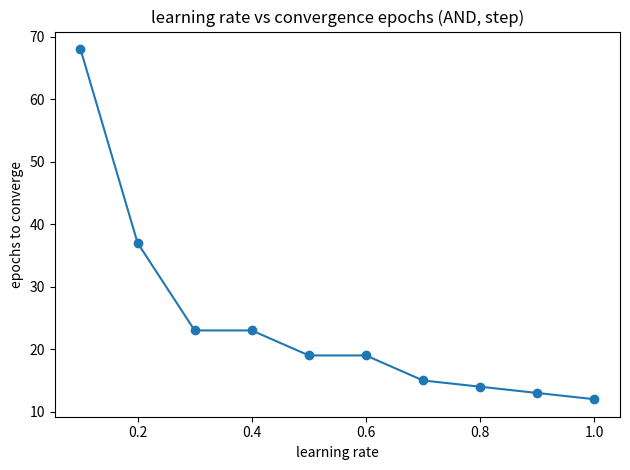

Source code (Python):
import numpy as np
import matplotlib.pyplot as plt

def summation(x, w):
    return w[0]+np.dot(x,w[1:])

def step(y):
    return 1 if y>=0 else 0

def comparator(target,output):
    return target-output

 
def train_perceptron(x_train, y_train, lr, w0=10, w1=0.2, w2=-0.75, max_epochs=1000, tol=0.002):
    w = np.array([w0, w1, w2], dtype=float)
    for epoch in range(max_epochs):
        sse=0
        for xi,ti in zip(x_train, y_train):
            y_in=summation(xi, w)
            out=step(y_in)
            err=comparator(ti, out)
            w[0]+=lr*err
            w[1:]+=lr*err*xi
            sse+=err ** 2
        if sse<=tol:
            return epoch+1
 
    return max_epochs

if __name__=='__main__':
    x_and=np.array([[0,0],[0,1],[1,0],[1,1]], dtype=float)
    y_and=np.array([0, 0, 0, 1], dtype=float)

    lrs=[0.1, 0.2, 0.3, 0.4, 0.5, 0.6, 0.7, 0.8, 0.9, 1.0]
    epochs_list=[]

    print(f"{'lr':>6}{'epochs':>8}")
    for lr in lrs:
        ep=train_perceptron(x_and, y_and, lr=lr)
        epochs_list.append(ep)
        print(f"{lr:>6.1f}{ep:>8}")

    plt.figure()
    plt.plot(lrs, epochs_list, marker='o')
    plt.xlabel("learning rate")
    plt.ylabel("epochs to converge")
    plt.title("learning rate vs convergence epochs (AND, step)")
    plt.tight_layout()
    plt.savefig("a4_lr_vs_epochs.png")
    plt.show()
